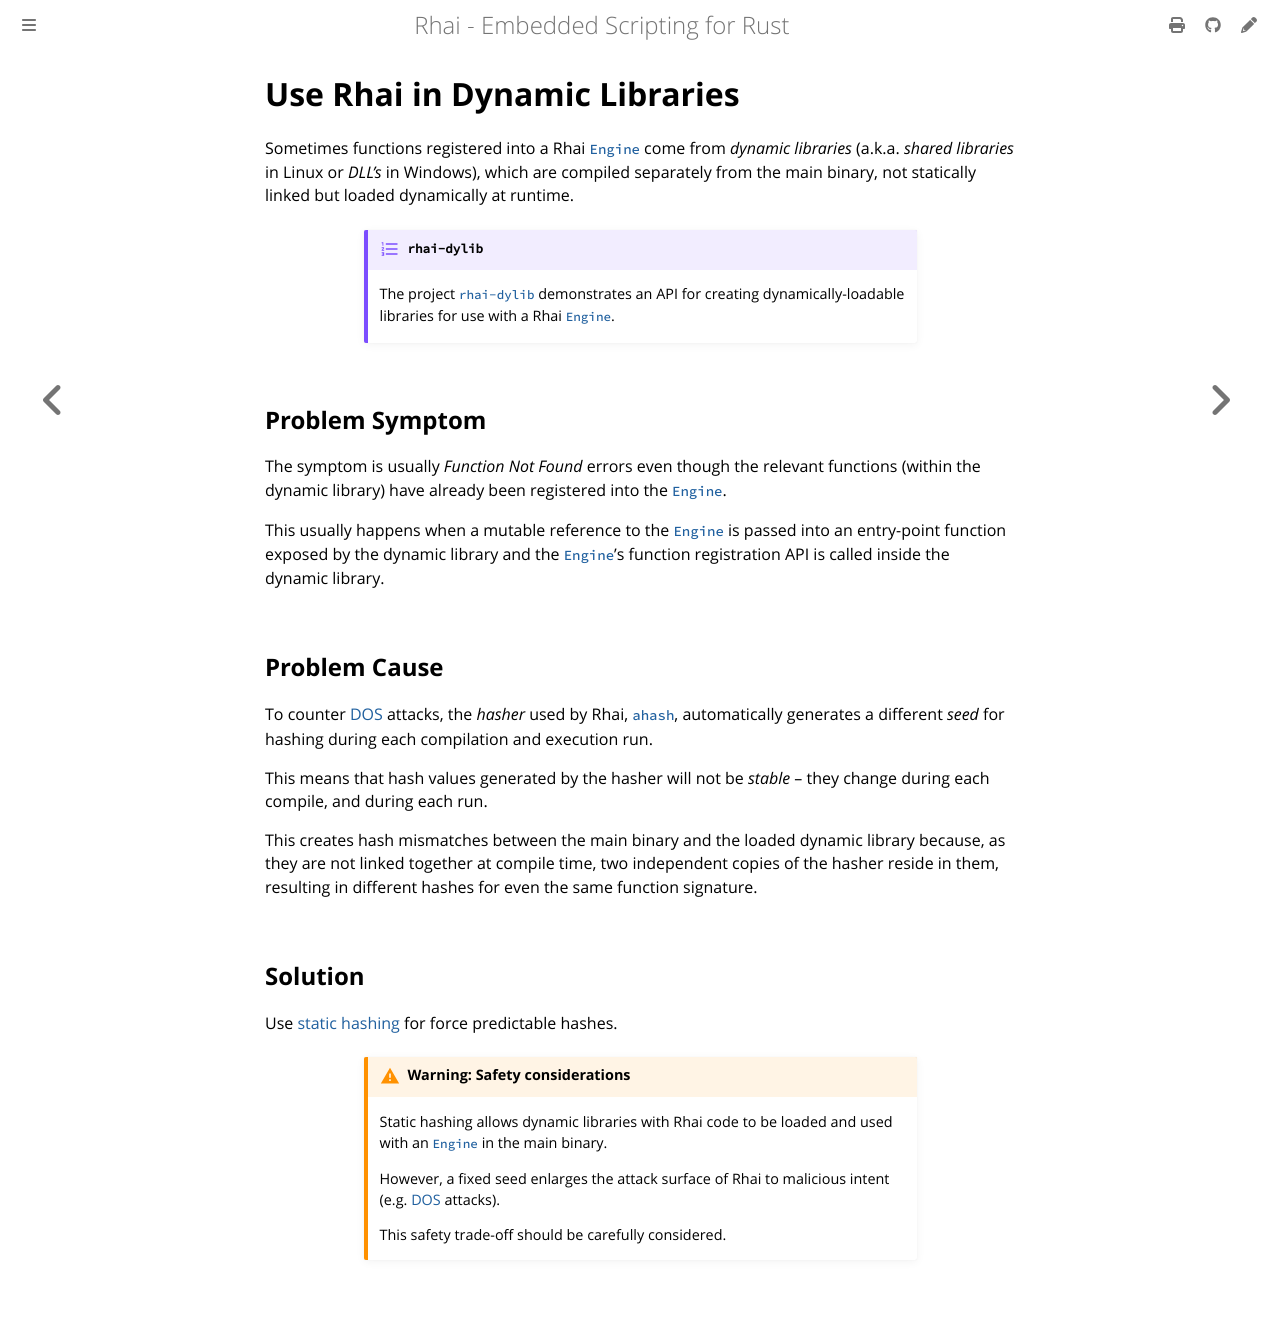

repository: rhaiscript/book · page: engine/dynamic-lib.html · generator: mdbook

Use Rhai in Dynamic Libraries
=============================

{{#include ../links.md}}

Sometimes functions registered into a Rhai [`Engine`] come from _dynamic libraries_ (a.k.a. _shared
libraries_ in Linux or _DLL's_ in Windows), which are compiled separately from the main binary, not
statically linked but loaded dynamically at runtime.

~~~admonish example.small "`rhai-dylib`"

The project [`rhai-dylib`] demonstrates an API for creating dynamically-loadable libraries
for use with a Rhai [`Engine`].
~~~


Problem Symptom
---------------

The symptom is usually _Function Not Found_ errors even though the relevant functions (within the
dynamic library) have already been registered into the [`Engine`].

This usually happens when a mutable reference to the [`Engine`] is passed into an entry-point
function exposed by the dynamic library and the [`Engine`]'s function registration API is called
inside the dynamic library.


Problem Cause
-------------

To counter [DOS] attacks, the _hasher_ used by Rhai, [`ahash`], automatically generates a different
_seed_ for hashing during each compilation and execution run.

This means that hash values generated by the hasher will not be _stable_ &ndash; they change
during each compile, and during each run.

This creates hash mismatches between the main binary and the loaded dynamic library because, as they
are not linked together at compile time, two independent copies of the hasher reside in them,
resulting in different hashes for even the same function signature.


Solution
--------

Use [static hashing] for force predictable hashes.

```admonish warning.small "Warning: Safety considerations"

Static hashing allows dynamic libraries with Rhai code to be loaded and used with
an [`Engine`] in the main binary.

However, a fixed seed enlarges the attack surface of Rhai to malicious intent
(e.g. [DOS] attacks).

This safety trade-off should be carefully considered.
```
